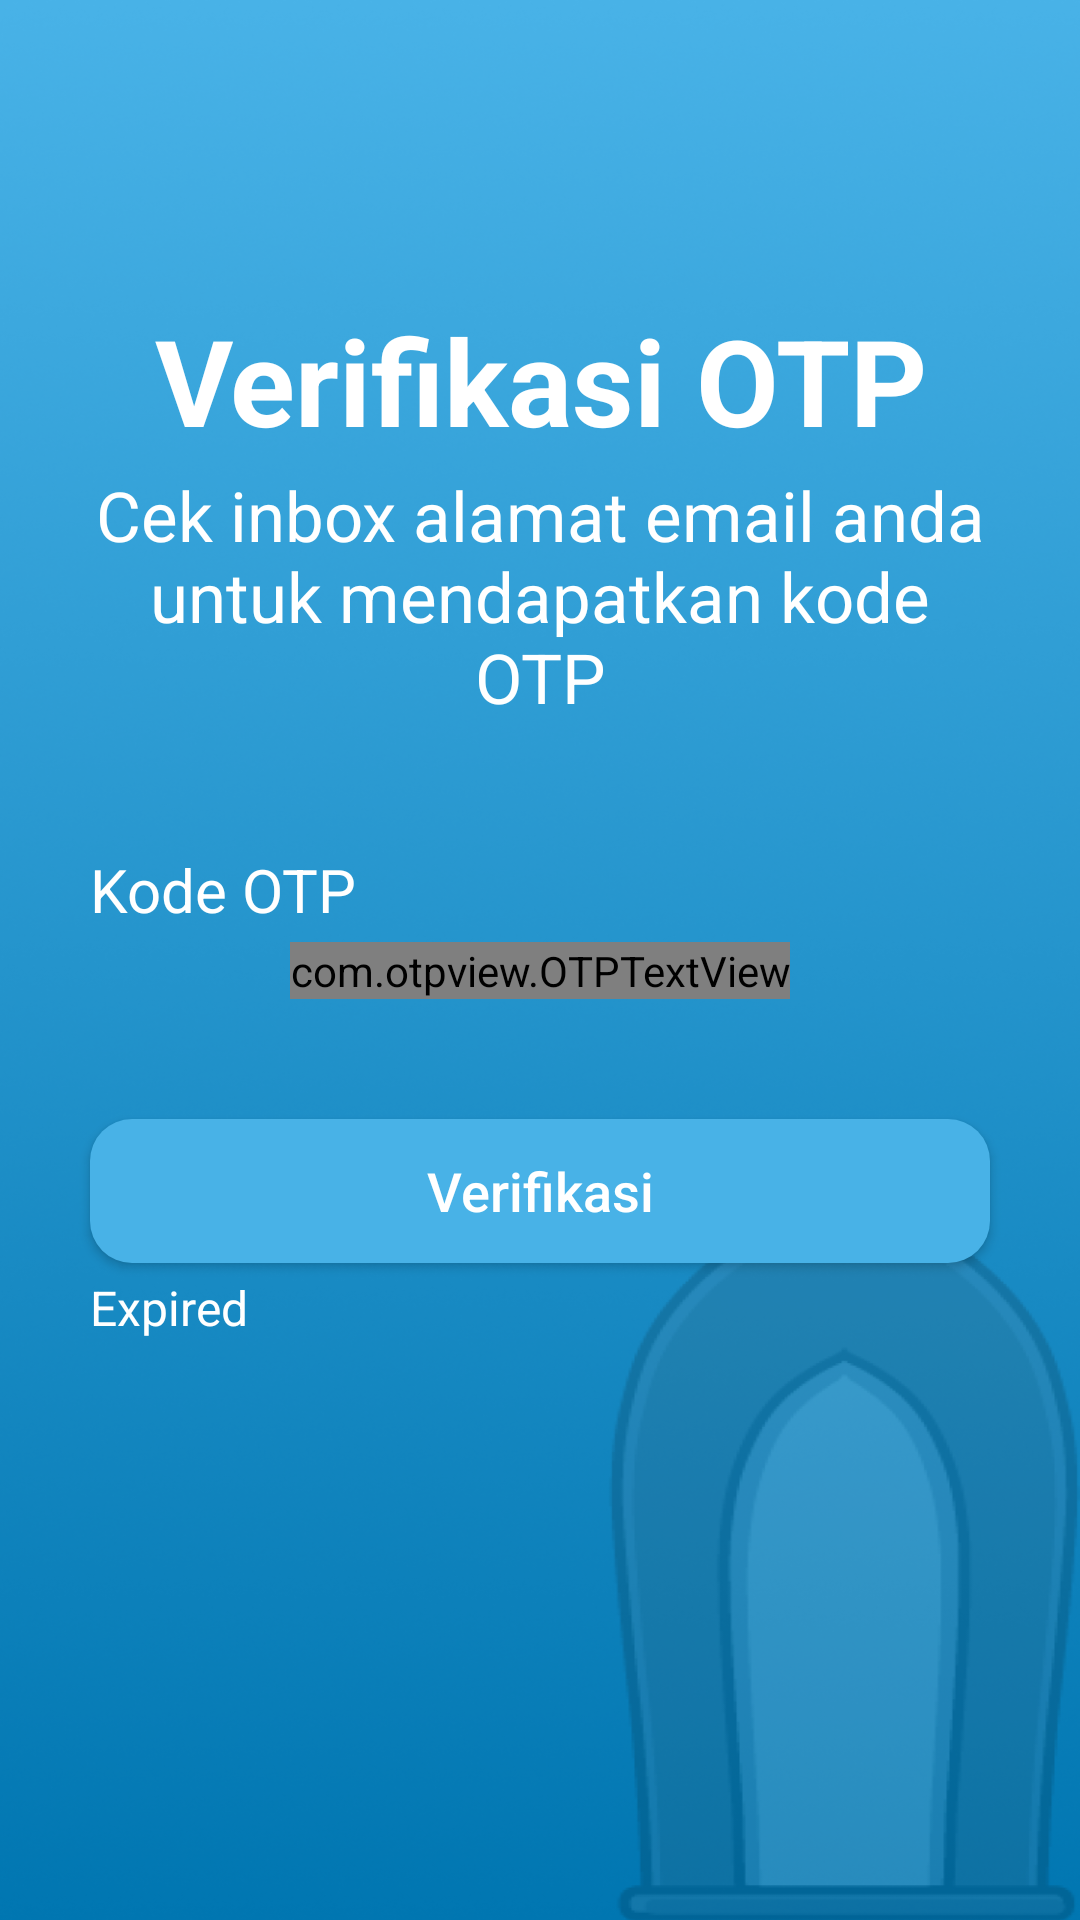

Write the Android layout XML for this screen, with the resource values it uses.
<!-- AndroidManifest.xml: application theme Theme.NganjukVisit -->
<!-- res/layout/activity_otp_verification.xml -->
<?xml version="1.0" encoding="utf-8"?>
<androidx.constraintlayout.widget.ConstraintLayout xmlns:android="http://schemas.android.com/apk/res/android"
    xmlns:app="http://schemas.android.com/apk/res-auto"
    xmlns:tools="http://schemas.android.com/tools"
    android:layout_width="match_parent"
    android:layout_height="match_parent"
    tools:context=".OtpVerification"
    android:background="@drawable/bgauth">

    <LinearLayout
        android:id="@+id/topLinearLayout"
        app:layout_constraintBottom_toTopOf="@+id/middleLinearLayout"
        android:layout_marginTop="100dp"
        android:layout_width="match_parent"
        android:layout_height="wrap_content"
        android:orientation="vertical"
        app:layout_constraintTop_toTopOf="parent">

    </LinearLayout>

    <LinearLayout
        android:id="@+id/middleLinearLayout"
        app:layout_constraintTop_toBottomOf="@+id/topLinearLayout"
        app:layout_constraintBottom_toTopOf="@+id/bottomLinearLayout"
        android:layout_width="match_parent"
        android:layout_height="wrap_content"
        android:orientation="vertical">

        <TextView
            android:layout_width="match_parent"
            android:layout_height="wrap_content"
            android:text="Verifikasi OTP"
            android:textColor="@color/white"
            android:textSize="40sp"
            android:textStyle="bold"
            android:textAlignment="center"
            />

        <TextView
            android:layout_marginHorizontal="30dp"
            android:layout_marginTop="3dp"
            android:layout_width="match_parent"
            android:layout_height="wrap_content"
            android:text="@string/otpverification_subheader"
            android:textColor="@color/white"
            android:textSize="23sp"
            android:textAlignment="center"
            />

    </LinearLayout>

    <LinearLayout
        android:id="@+id/bottomLinearLayout"
        app:layout_constraintTop_toBottomOf="@+id/middleLinearLayout"
        app:layout_constraintBottom_toBottomOf="parent"
        android:layout_marginTop="30dp"
        android:layout_width="match_parent"
        android:layout_height="0dp"
        android:orientation="vertical">

        <TextView
            android:layout_marginStart="30dp"
            android:layout_width="match_parent"
            android:layout_height="wrap_content"
            android:layout_marginTop="12dp"
            android:text="Kode OTP"
            android:textColor="@color/white"
            android:textSize="20sp"/>

        <com.otpview.OTPTextView
            android:id="@+id/votp_inp_otp"
            android:layout_width="wrap_content"
            android:layout_height="wrap_content"
            android:layout_gravity="center_horizontal"
            android:layout_marginTop="4dp"
            android:importantForAutofill="no"
            android:background="@color/transparent"
            android:textColor="@android:color/black"
            app:box_margin="12dp"
            app:height="56dp"
            app:width="62dp"
            app:hide_otp="false"
            app:hide_otp_drawable="@drawable/bg_otp_box_hide"
            app:length="4"
            app:otp_box_background="@drawable/bg_otp_box"
            app:otp_box_background_active="@drawable/bg_otp_box_active"
            app:otp_box_background_error="@drawable/bg_otp_box_error"
            app:otp_box_background_inactive="@drawable/bg_otp_box_inactive"
            app:otp_box_background_success="@drawable/bg_otp_box_success"
            app:otp_text_size="20sp"
            />


        <Button
            android:id="@+id/btnVerify"
            android:layout_width="match_parent"
            android:layout_height="wrap_content"
            android:background="@drawable/rounded_button"
            android:layout_marginTop="40dp"
            android:layout_marginHorizontal="30dp"
            android:text="Verifikasi"
            android:textColor="@color/white"
            android:textSize="18sp"
            android:textAllCaps="false"
            android:enabled="true"
            />

        <TextView
            android:id="@+id/timercount"
            android:layout_width="match_parent"
            android:layout_height="wrap_content"
            android:layout_marginTop="4dp"
            android:text="Expired"
            android:layout_marginHorizontal="30dp"
            android:textColor="@color/white"
            android:textSize="16dp"/>

    </LinearLayout>

</androidx.constraintlayout.widget.ConstraintLayout>
<!-- resources referenced by this layout -->
<resources>
  <color name="white">#FFFFFFFF</color>
  <!-- drawable bgauth: png bitmap (drawable, 331945 bytes) -->
  <!-- drawable rounded_button (drawable) -->
  <?xml version="1.0" encoding="utf-8"?>
  <shape xmlns:android="http://schemas.android.com/apk/res/android" android:shape="rectangle">
      <solid android:color="@color/bluebutton" /> 
      <corners android:radius="14dp" /> 
  </shape>
  <string name="otpverification_subheader">Cek inbox alamat email anda untuk mendapatkan kode OTP</string>
  <style name="Theme.NganjukVisit" parent="Theme.AppCompat.Light.NoActionBar">
          
          <item name="colorPrimary">#FFFFFF</item>
          <item name="colorPrimaryVariant">@color/purple_700</item>
          <item name="colorOnPrimary">@color/white</item>
          
          <item name="colorSecondary">@color/teal_200</item>
          <item name="colorSecondaryVariant">@color/teal_700</item>
          <item name="colorOnSecondary">@color/black</item>
          
          <item name="android:statusBarColor">#3A8EB9</item>
          <item name="android:windowBackground">@color/bluebutton</item>
          
      </style>
  <color name="bluebutton">#48B2E7</color>
  <color name="purple_700">#FF3700B3</color>
  <color name="teal_200">#FF03DAC5</color>
  <color name="teal_700">#FF018786</color>
  <color name="black">#FF000000</color>
</resources>
